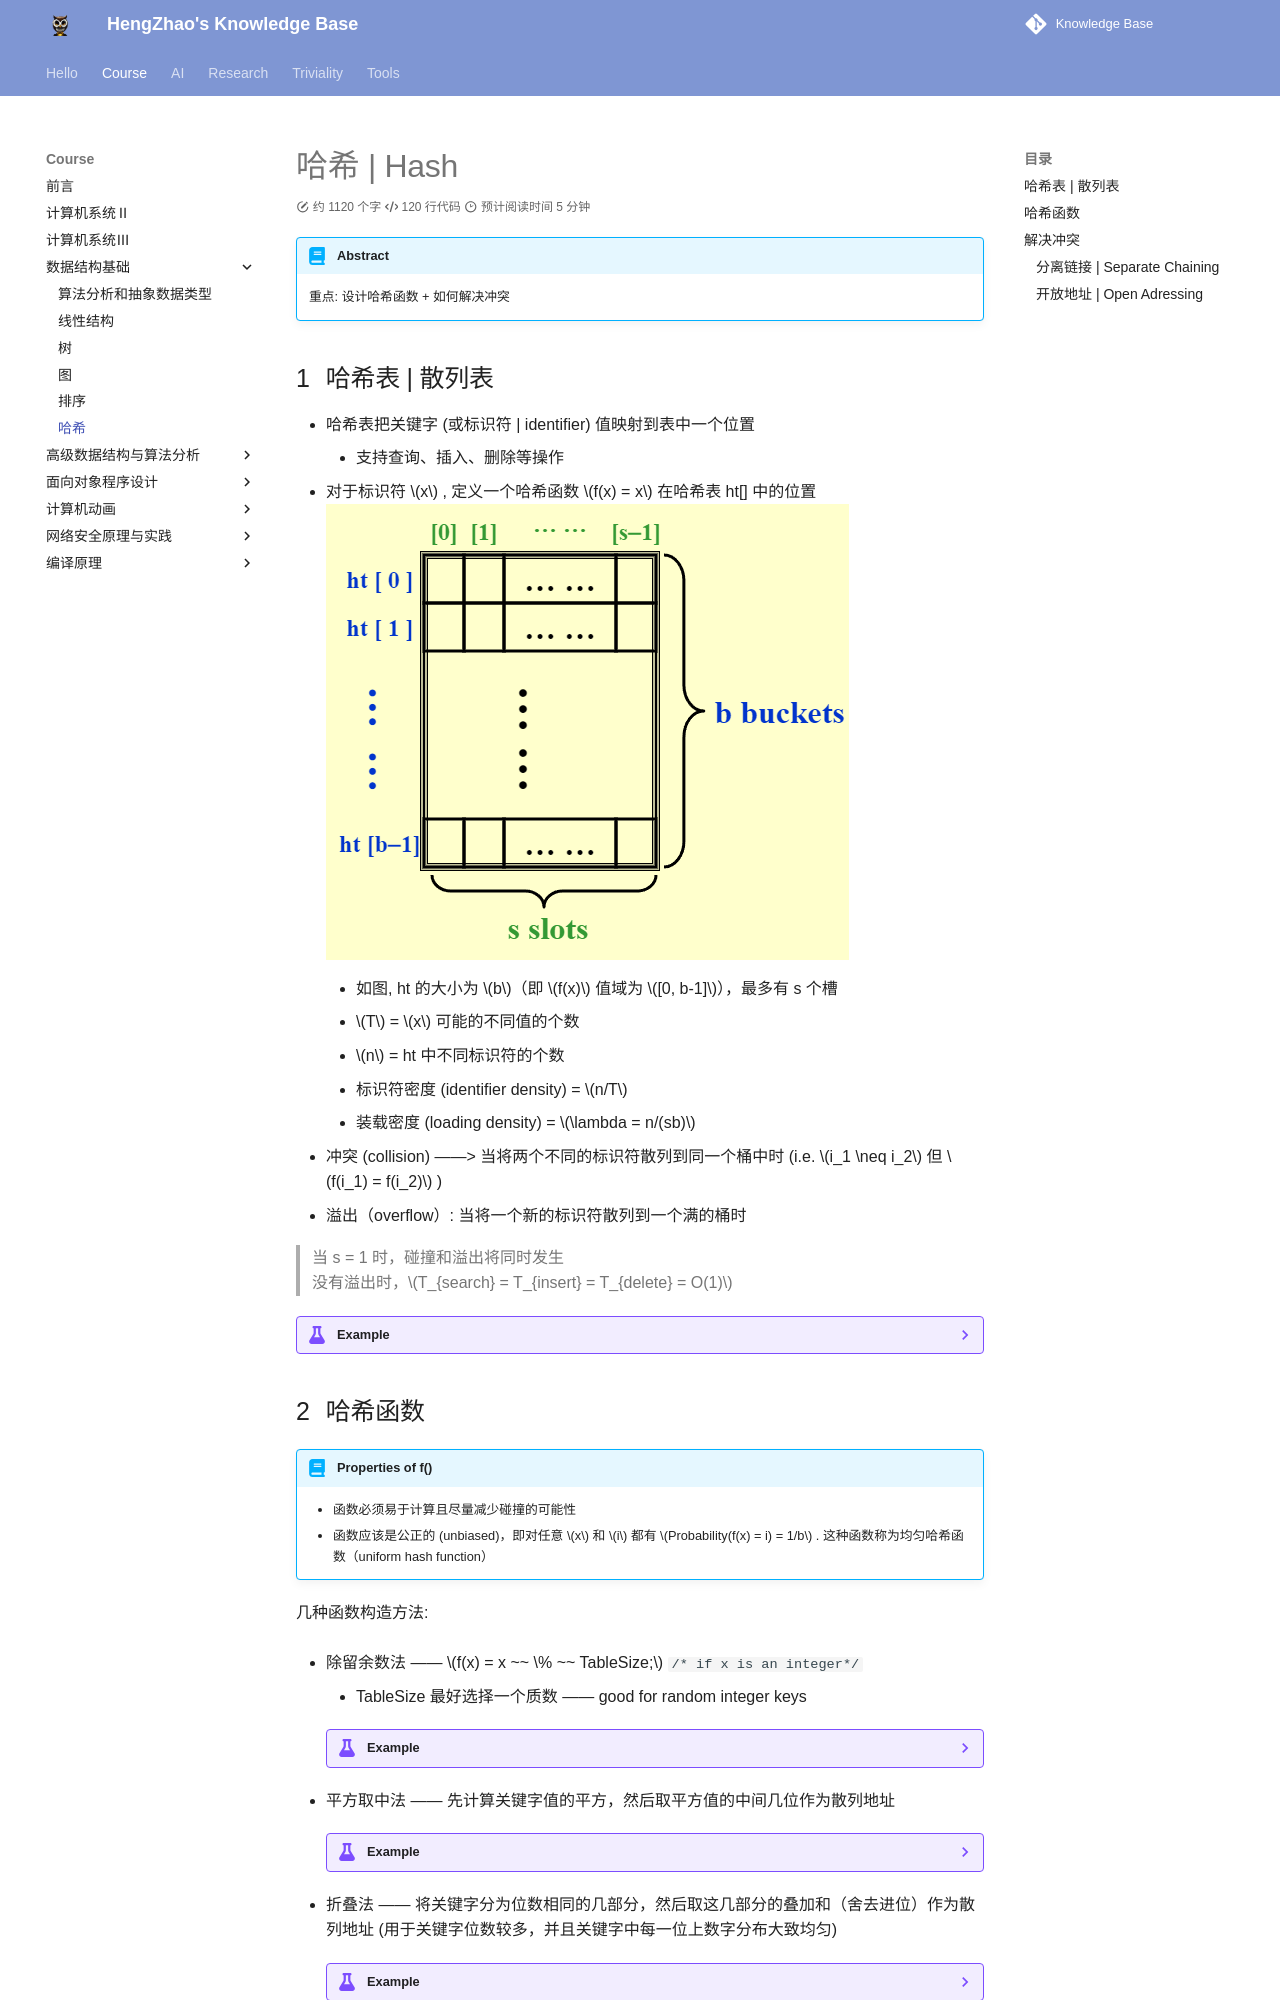

repository: EnlZhao/Notebook · page: Course/FDS/Lec06/index.html · generator: mkdocs

# 哈希 | Hash

!!! abstract
    重点: 设计哈希函数 + 如何解决冲突

## 哈希表 | 散列表

* 哈希表把关键字 (或标识符 | identifier) 值映射到表中一个位置
    - 支持查询、插入、删除等操作
* 对于标识符 $x$ , 定义一个哈希函数 $f(x) = x$ 在哈希表 ht[] 中的位置
    ![2023-02-02-21-23-50](../../Images/2023-02-02-21-23-50.png)
    * 如图, ht 的大小为 $b$（即 $f(x)$ 值域为 $[0, b-1]$），最多有 s 个槽
    * $T$ = $x$ 可能的不同值的个数
    * $n$ = ht 中不同标识符的个数
    * 标识符密度 (identifier density) = $n/T$
    * 装载密度 (loading density) = $\lambda = n/(sb)$

* 冲突 (collision) ——> 当将两个不同的标识符散列到同一个桶中时 (i.e. $i_1 \neq i_2$ 但 $f(i_1) = f(i_2)$ )
* 溢出（overflow）: 当将一个新的标识符散列到一个满的桶时

> 当 s = 1 时，碰撞和溢出将同时发生
> 没有溢出时，$T_{search} = T_{insert} = T_{delete} = O(1)$

??? example 
    ![2023-02-02-21-47-21](../../Images/2023-02-02-21-47-21.png)

## 哈希函数

!!! abstract "Properties of f()"
    * 函数必须易于计算且尽量减少碰撞的可能性
    * 函数应该是公正的 (unbiased)，即对任意 $x$ 和 $i$ 都有  $Probability(f(x) = i) = 1/b$ . 这种函数称为均匀哈希函数（uniform hash function）

几种函数构造方法: 

* 除留余数法 —— $f(x) = x ~~ \% ~~ TableSize;$ `/* if x is an integer*/`
    * TableSize 最好选择一个质数 —— good for random integer keys

    ??? example 
        | 关键字  | 内部代码    | key MOD 100   |
        | ------- | ----------- | ------------- |
        | key1    | 511         | 11            |
        | key2    | 512         | 12            |
        | key3    | 411         | 11            |

* 平方取中法 —— 先计算关键字值的平方，然后取平方值的中间几位作为散列地址

    ??? example 
        | 关键字  | 内部代码    | 内部代码平方  | hash(key) |
        | ------- | ----------- | ------------- | --------- |
        | key1    | 511         | 261121        | 11        |
        | key2    | 512         | 262144        | 21        |
        | key3    | 411         | 168921        | 89        |

* 折叠法 —— 将关键字分为位数相同的几部分，然后取这几部分的叠加和（舍去进位）作为散列地址 (用于关键字位数较多，并且关键字中每一位上数字分布大致均匀)

    ??? example 
        ![2023-02-02-23-19-59](../../Images/2023-02-02-23-19-59.png)

* 数字分析法 —— 当关键字的位数大于地址的位数，对关键字的各位分布进行分析，选出分布均匀的任意几位作为散列地址 (适用于所有关键字都已知的情况下，根据实际应用确定要选取的部分，尽量避免发生冲突)

    ??? example
        比如按学号映射，同届前几位相同，将后四位选为 key

* $f(x) = (\sum x[i]) ~~ \% ~~ TableSize;$ `/* if x is a string*/`

    ??? example
        $x = "abc" \Rightarrow \sum x[i] = 'a' + 'b' + 'c'$

* $f(x) = (x[0] + x[1] * 27 + x[2] * 27^2 ) ~~ \% ~~ TableSize;$ `/* 变成 27 进制 */`
* $f(x) = (\sum x[N-i-1] * 32^i) ~~ \% ~~ TableSize$ `/* *32 可以变为移位运算 */`

    ??? example
        ```c
        Index Hash3(const char *x, int TableSize)
        {
            unsigned int HashVal = 0;
            while(*x != '\0')
            {
                HashVal = (HashVal << 5) + *x++;
            }
            return HashVal % TableSize;
        }
        ```

## 解决冲突
